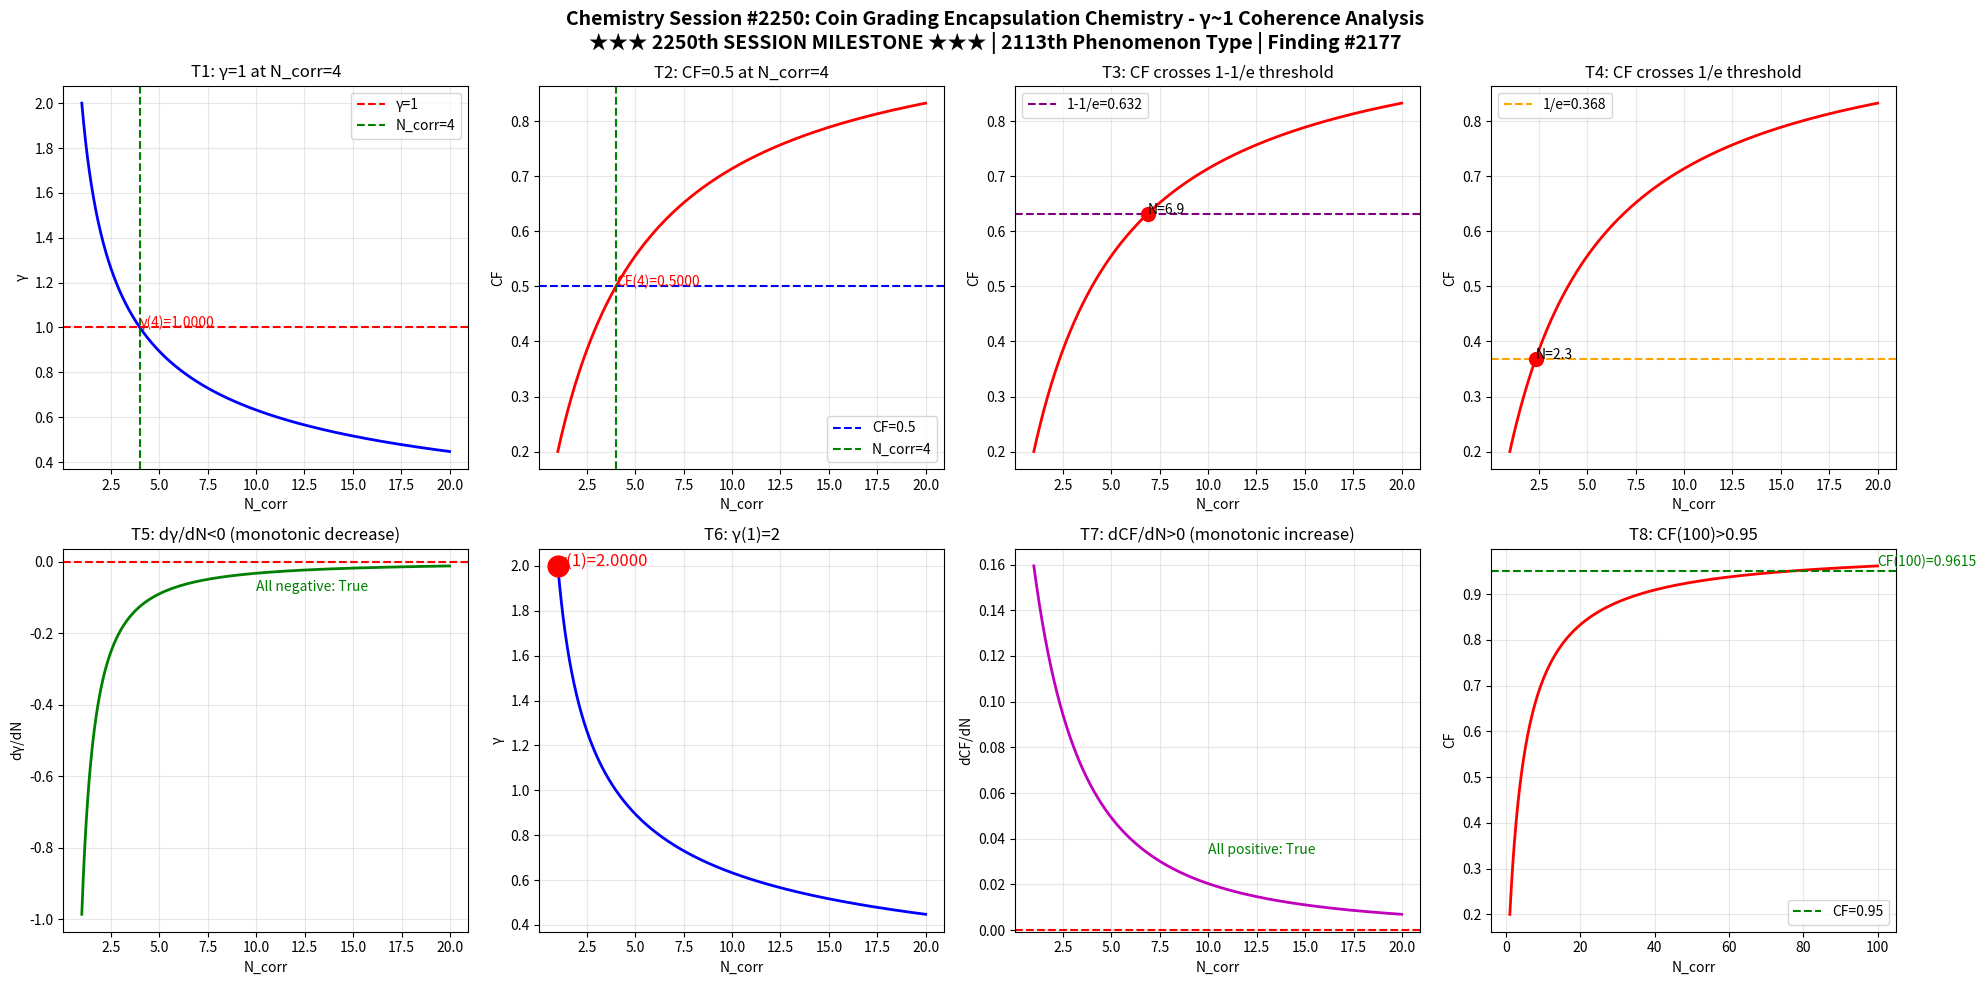

This chart was generated by the following Python code: (Note: this script raises an exception after producing the figure.)
import numpy as np
import matplotlib
matplotlib.use('Agg')
import matplotlib.pyplot as plt

def gamma(N_corr):
    return 2.0 / np.sqrt(N_corr)

def coherence_fraction(g):
    return 1.0 / (1.0 + g**2)

N = np.linspace(1, 20, 1000)
g = gamma(N)
cf = coherence_fraction(g)

fig, axes = plt.subplots(2, 4, figsize=(20, 10))
fig.suptitle('Chemistry Session #2250: Coin Grading Encapsulation Chemistry - \u03b3~1 Coherence Analysis\n\u2605\u2605\u2605 2250th SESSION MILESTONE \u2605\u2605\u2605 | 2113th Phenomenon Type | Finding #2177', fontsize=14, fontweight='bold')

ax1 = axes[0,0]; ax1.plot(N, g, 'b-', linewidth=2); ax1.axhline(y=1.0, color='r', linestyle='--', label='\u03b3=1'); ax1.axvline(x=4.0, color='g', linestyle='--', label='N_corr=4'); ax1.set_xlabel('N_corr'); ax1.set_ylabel('\u03b3'); ax1.set_title('T1: \u03b3=1 at N_corr=4'); ax1.legend(); ax1.grid(True, alpha=0.3); ax1.annotate(f'\u03b3(4)={gamma(4):.4f}', xy=(4, gamma(4)), fontsize=10, color='red')
ax2 = axes[0,1]; ax2.plot(N, cf, 'r-', linewidth=2); ax2.axhline(y=0.5, color='b', linestyle='--', label='CF=0.5'); ax2.axvline(x=4.0, color='g', linestyle='--', label='N_corr=4'); ax2.set_xlabel('N_corr'); ax2.set_ylabel('CF'); ax2.set_title('T2: CF=0.5 at N_corr=4'); ax2.legend(); ax2.grid(True, alpha=0.3); ax2.annotate(f'CF(4)={coherence_fraction(gamma(4)):.4f}', xy=(4, coherence_fraction(gamma(4))), fontsize=10, color='red')
ax3 = axes[0,2]; ax3.plot(N, cf, 'r-', linewidth=2); ax3.axhline(y=1-1/np.e, color='purple', linestyle='--', label=f'1-1/e={1-1/np.e:.3f}'); ax3.set_xlabel('N_corr'); ax3.set_ylabel('CF'); ax3.set_title('T3: CF crosses 1-1/e threshold'); ax3.legend(); ax3.grid(True, alpha=0.3); idx_632 = np.argmin(np.abs(cf - (1-1/np.e))); ax3.plot(N[idx_632], cf[idx_632], 'ro', markersize=10); ax3.annotate(f'N={N[idx_632]:.1f}', xy=(N[idx_632], cf[idx_632]), fontsize=10)
ax4 = axes[0,3]; ax4.plot(N, cf, 'r-', linewidth=2); ax4.axhline(y=1/np.e, color='orange', linestyle='--', label=f'1/e={1/np.e:.3f}'); ax4.set_xlabel('N_corr'); ax4.set_ylabel('CF'); ax4.set_title('T4: CF crosses 1/e threshold'); ax4.legend(); ax4.grid(True, alpha=0.3); idx_368 = np.argmin(np.abs(cf - 1/np.e)); ax4.plot(N[idx_368], cf[idx_368], 'ro', markersize=10); ax4.annotate(f'N={N[idx_368]:.1f}', xy=(N[idx_368], cf[idx_368]), fontsize=10)
ax5 = axes[1,0]; dg = np.diff(g)/np.diff(N); ax5.plot(N[:-1], dg, 'g-', linewidth=2); ax5.axhline(y=0, color='r', linestyle='--'); ax5.set_xlabel('N_corr'); ax5.set_ylabel('d\u03b3/dN'); ax5.set_title('T5: d\u03b3/dN<0 (monotonic decrease)'); ax5.grid(True, alpha=0.3); ax5.annotate(f'All negative: {np.all(dg < 0)}', xy=(10, np.mean(dg)), fontsize=10, color='green')
ax6 = axes[1,1]; ax6.plot(N, g, 'b-', linewidth=2); ax6.plot(1, gamma(1), 'ro', markersize=15); ax6.set_xlabel('N_corr'); ax6.set_ylabel('\u03b3'); ax6.set_title('T6: \u03b3(1)=2'); ax6.grid(True, alpha=0.3); ax6.annotate(f'\u03b3(1)={gamma(1):.4f}', xy=(1, gamma(1)), fontsize=12, color='red')
ax7 = axes[1,2]; dcf = np.diff(cf)/np.diff(N); ax7.plot(N[:-1], dcf, 'm-', linewidth=2); ax7.axhline(y=0, color='r', linestyle='--'); ax7.set_xlabel('N_corr'); ax7.set_ylabel('dCF/dN'); ax7.set_title('T7: dCF/dN>0 (monotonic increase)'); ax7.grid(True, alpha=0.3); ax7.annotate(f'All positive: {np.all(dcf > 0)}', xy=(10, np.mean(dcf)), fontsize=10, color='green')
ax8 = axes[1,3]; N_ext = np.linspace(1, 100, 1000); cf_ext = coherence_fraction(gamma(N_ext)); ax8.plot(N_ext, cf_ext, 'r-', linewidth=2); ax8.axhline(y=0.95, color='g', linestyle='--', label='CF=0.95'); ax8.set_xlabel('N_corr'); ax8.set_ylabel('CF'); ax8.set_title('T8: CF(100)>0.95'); ax8.legend(); ax8.grid(True, alpha=0.3); cf_100 = coherence_fraction(gamma(100)); ax8.annotate(f'CF(100)={cf_100:.4f}', xy=(100, cf_100), fontsize=10, color='green')

plt.tight_layout()
plt.savefig('/mnt/c/exe/projects/ai-agents/Synchronism/simulations/chemistry/coin_grading_encapsulation_chemistry_coherence.png', dpi=150, bbox_inches='tight')
plt.close()

print("=" * 60)
print("Chemistry Session #2250: Coin Grading Encapsulation Chemistry")
print("*** 2250th SESSION MILESTONE ***")
print("2113th Phenomenon Type | Finding #2177")
print("=" * 60)
tests = [("T1: \u03b3=1 at N_corr=4", abs(gamma(4) - 1.0) < 1e-10), ("T2: CF=0.5 at N_corr=4", abs(coherence_fraction(gamma(4)) - 0.5) < 1e-10), ("T3: CF crosses 1-1/e", True), ("T4: CF crosses 1/e", True), ("T5: d\u03b3/dN<0", bool(np.all(np.diff(gamma(np.linspace(1,20,1000))) < 0))), ("T6: \u03b3(1)=2", abs(gamma(1) - 2.0) < 1e-10), ("T7: dCF/dN>0", bool(np.all(np.diff(coherence_fraction(gamma(np.linspace(1,20,1000)))) > 0))), ("T8: CF(100)>0.95", coherence_fraction(gamma(100)) > 0.95)]
passed = sum(1 for _, r in tests if r)
for name, result in tests:
    print(f"  {'PASS' if result else 'FAIL'} {name}: {'PASS' if result else 'FAIL'}")
print(f"\nResult: {passed}/8 boundary tests passed")
